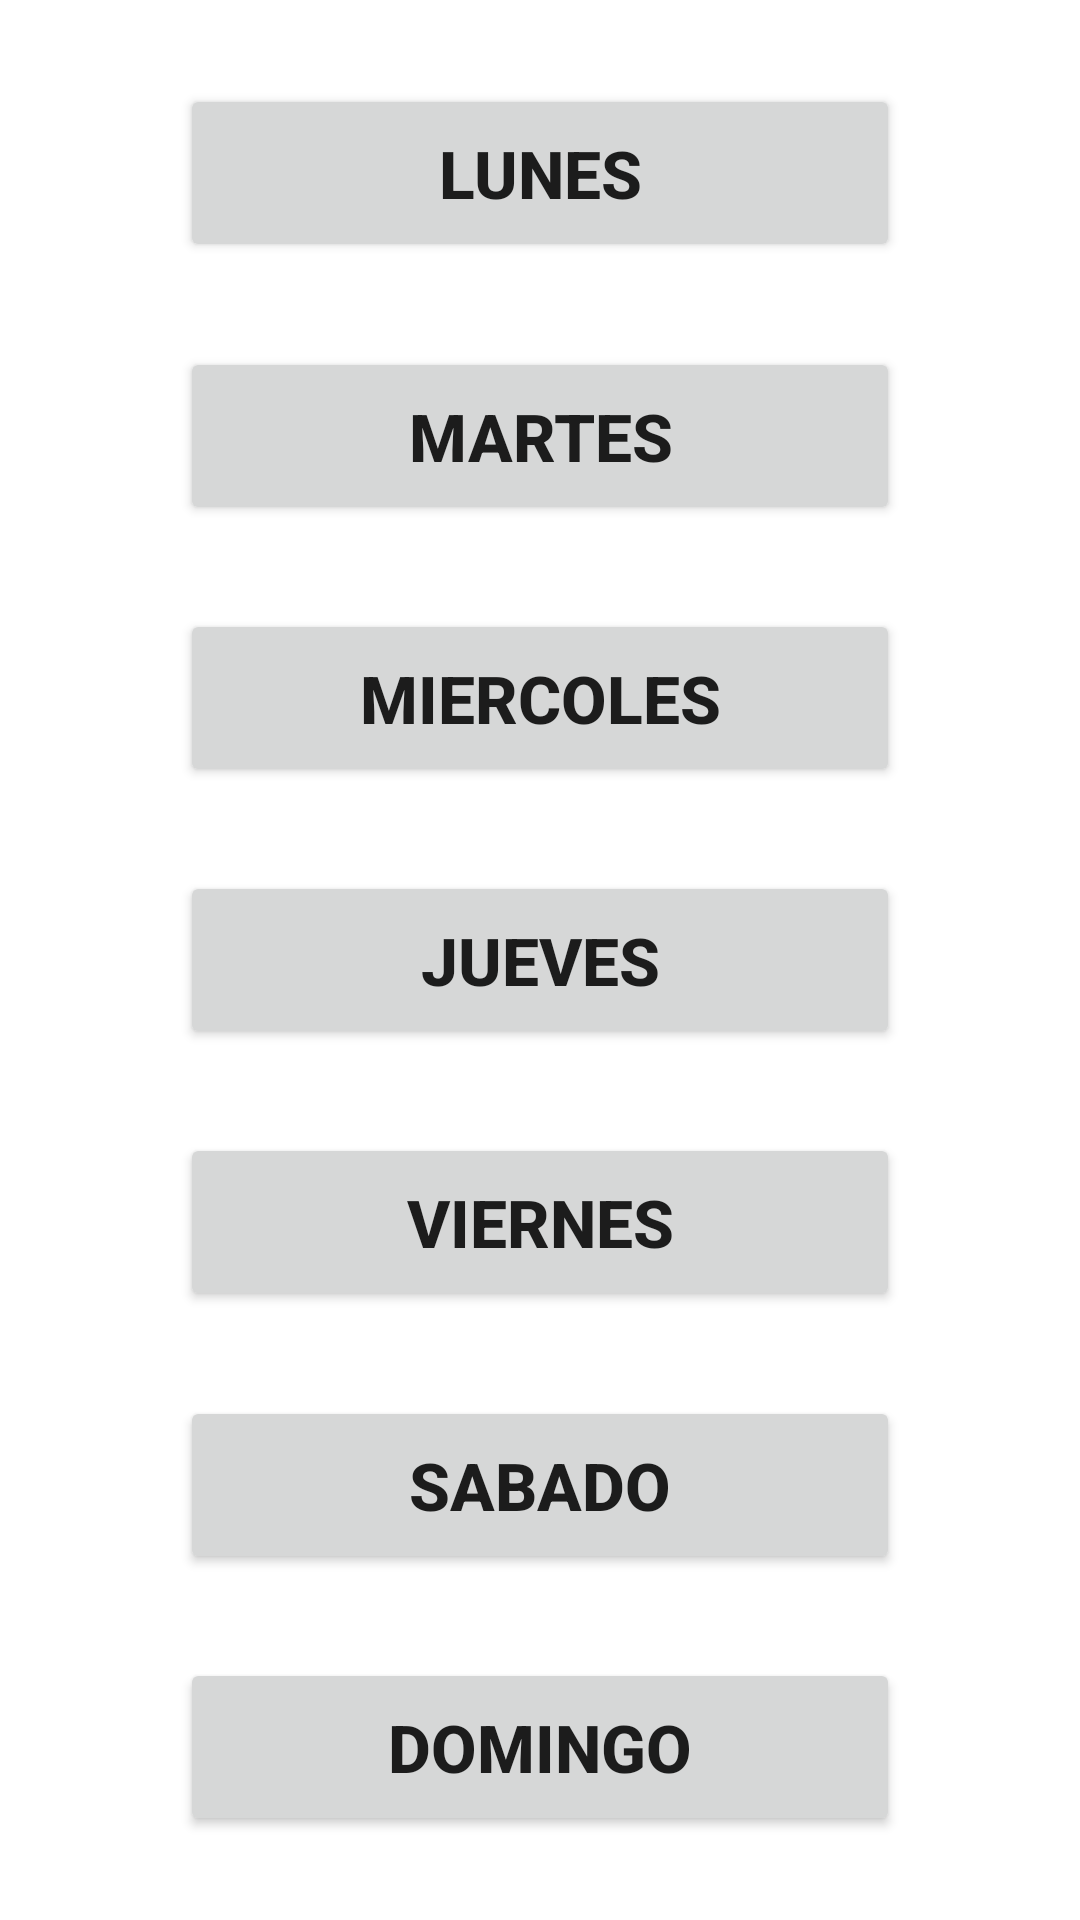

This screen was rendered from an Android layout file. Write that file and the resources it references.
<!-- AndroidManifest.xml: application theme Theme.WorkoutTracker -->
<!-- res/layout/activity_configura_dias.xml -->
<?xml version="1.0" encoding="utf-8"?>
<androidx.constraintlayout.widget.ConstraintLayout xmlns:android="http://schemas.android.com/apk/res/android"
    xmlns:app="http://schemas.android.com/apk/res-auto"
    xmlns:tools="http://schemas.android.com/tools"
    android:layout_width="match_parent"
    android:layout_height="match_parent"
    tools:context=".ConfiguraDias">

    <Button
        android:id="@+id/btnlunes"
        android:layout_width="match_parent"
        android:layout_height="wrap_content"
        android:layout_marginStart="@dimen/p2btnmarginlados"
        android:layout_marginEnd="@dimen/p2btnmarginlados"
        android:padding="@dimen/p2btnpadding"
        android:text="@string/p2lunes"
        android:textSize="@dimen/p2btntext"
        android:textStyle="bold"
        app:layout_constraintBottom_toTopOf="@+id/btnmartes"
        app:layout_constraintEnd_toEndOf="parent"
        app:layout_constraintStart_toStartOf="parent"
        app:layout_constraintTop_toTopOf="parent" />

    <Button
        android:id="@+id/btnmartes"
        android:layout_width="match_parent"
        android:layout_height="wrap_content"
        android:layout_marginStart="@dimen/p2btnmarginlados"
        android:layout_marginEnd="@dimen/p2btnmarginlados"
        android:padding="@dimen/p2btnpadding"
        android:text="@string/p2martes"
        android:textSize="@dimen/p2btntext"
        android:textStyle="bold"
        app:layout_constraintBottom_toTopOf="@+id/btnmiercoles"
        app:layout_constraintEnd_toEndOf="parent"
        app:layout_constraintStart_toStartOf="parent"
        app:layout_constraintTop_toBottomOf="@+id/btnlunes"/>

    <Button
        android:id="@+id/btnmiercoles"
        android:layout_width="match_parent"
        android:layout_height="wrap_content"
        android:layout_marginStart="@dimen/p2btnmarginlados"
        android:layout_marginEnd="@dimen/p2btnmarginlados"
        android:padding="@dimen/p2btnpadding"
        android:text="@string/p2miercoles"
        android:textSize="@dimen/p2btntext"
        android:textStyle="bold"
        app:layout_constraintBottom_toTopOf="@+id/btnjueves"
        app:layout_constraintEnd_toEndOf="parent"
        app:layout_constraintStart_toStartOf="parent"
        app:layout_constraintTop_toBottomOf="@+id/btnmartes"/>

    <Button
        android:id="@+id/btnjueves"
        android:layout_width="match_parent"
        android:layout_height="wrap_content"
        android:layout_marginStart="@dimen/p2btnmarginlados"
        android:layout_marginEnd="@dimen/p2btnmarginlados"
        android:padding="@dimen/p2btnpadding"
        android:text="@string/p2jueves"
        android:textSize="@dimen/p2btntext"
        android:textStyle="bold"
        app:layout_constraintBottom_toTopOf="@+id/btnviernes"
        app:layout_constraintEnd_toEndOf="parent"
        app:layout_constraintStart_toStartOf="parent"
        app:layout_constraintTop_toBottomOf="@+id/btnmiercoles"/>

    <Button
        android:id="@+id/btnviernes"
        android:layout_width="match_parent"
        android:layout_height="wrap_content"
        android:layout_marginStart="@dimen/p2btnmarginlados"
        android:layout_marginEnd="@dimen/p2btnmarginlados"
        android:padding="@dimen/p2btnpadding"
        android:text="@string/p2viernes"
        android:textSize="@dimen/p2btntext"
        android:textStyle="bold"
        app:layout_constraintBottom_toTopOf="@+id/btnsabado"
        app:layout_constraintEnd_toEndOf="parent"
        app:layout_constraintStart_toStartOf="parent"
        app:layout_constraintTop_toBottomOf="@id/btnjueves"/>

    <Button
        android:id="@+id/btnsabado"
        android:layout_width="match_parent"
        android:layout_height="wrap_content"
        android:layout_marginStart="@dimen/p2btnmarginlados"
        android:layout_marginEnd="@dimen/p2btnmarginlados"
        android:padding="@dimen/p2btnpadding"
        android:text="@string/p2sabado"
        android:textSize="@dimen/p2btntext"
        android:textStyle="bold"
        app:layout_constraintBottom_toTopOf="@+id/btndomingo"
        app:layout_constraintEnd_toEndOf="parent"
        app:layout_constraintStart_toStartOf="parent"
        app:layout_constraintTop_toBottomOf="@id/btnviernes"/>

    <Button
        android:id="@+id/btndomingo"
        android:layout_width="match_parent"
        android:layout_height="wrap_content"
        android:layout_marginStart="@dimen/p2btnmarginlados"
        android:layout_marginEnd="@dimen/p2btnmarginlados"
        android:padding="@dimen/p2btnpadding"
        android:text="@string/p2domingo"
        android:textSize="@dimen/p2btntext"
        android:textStyle="bold"
        app:layout_constraintBottom_toBottomOf="parent"
        app:layout_constraintEnd_toEndOf="parent"
        app:layout_constraintStart_toStartOf="parent"
        app:layout_constraintTop_toBottomOf="@id/btnsabado"/>

</androidx.constraintlayout.widget.ConstraintLayout>
<!-- resources referenced by this layout -->
<resources>
  <dimen name="p2btnmarginlados">60dp</dimen>
  <dimen name="p2btnpadding">15dp</dimen>
  <dimen name="p2btntext">22sp</dimen>
  <string name="p2domingo">Domingo</string>
  <string name="p2jueves">Jueves</string>
  <string name="p2lunes">Lunes</string>
  <string name="p2martes">Martes</string>
  <string name="p2miercoles">Miercoles</string>
  <string name="p2sabado">Sabado</string>
  <string name="p2viernes">Viernes</string>
  <style name="Theme.WorkoutTracker" parent="Theme.MaterialComponents.DayNight.NoActionBar">
          
          <item name="colorPrimary">@color/purple_500</item>
          <item name="colorPrimaryVariant">@color/purple_700</item>
          <item name="colorOnPrimary">@color/white</item>
          
          <item name="colorSecondary">@color/teal_200</item>
          <item name="colorSecondaryVariant">@color/teal_700</item>
          <item name="colorOnSecondary">@color/black</item>
          
          
          <item name="android:statusBarColor" tools:targetApi="l">?attr/colorOnPrimary</item>
          <item name="android:windowLightStatusBar" tools:targetApi="m">true</item>
          
      </style>
  <!-- not gathered from this repository: default colours our renderer supplied (Android Studio template values) -->
  <color name="purple_500">#FF6200EE</color>
  <color name="purple_700">#FF3700B3</color>
  <color name="teal_200">#FF03DAC5</color>
  <color name="teal_700">#FF018786</color>
  <color name="black">#FF000000</color>
  <color name="white">#FFFFFFFF</color>
</resources>
